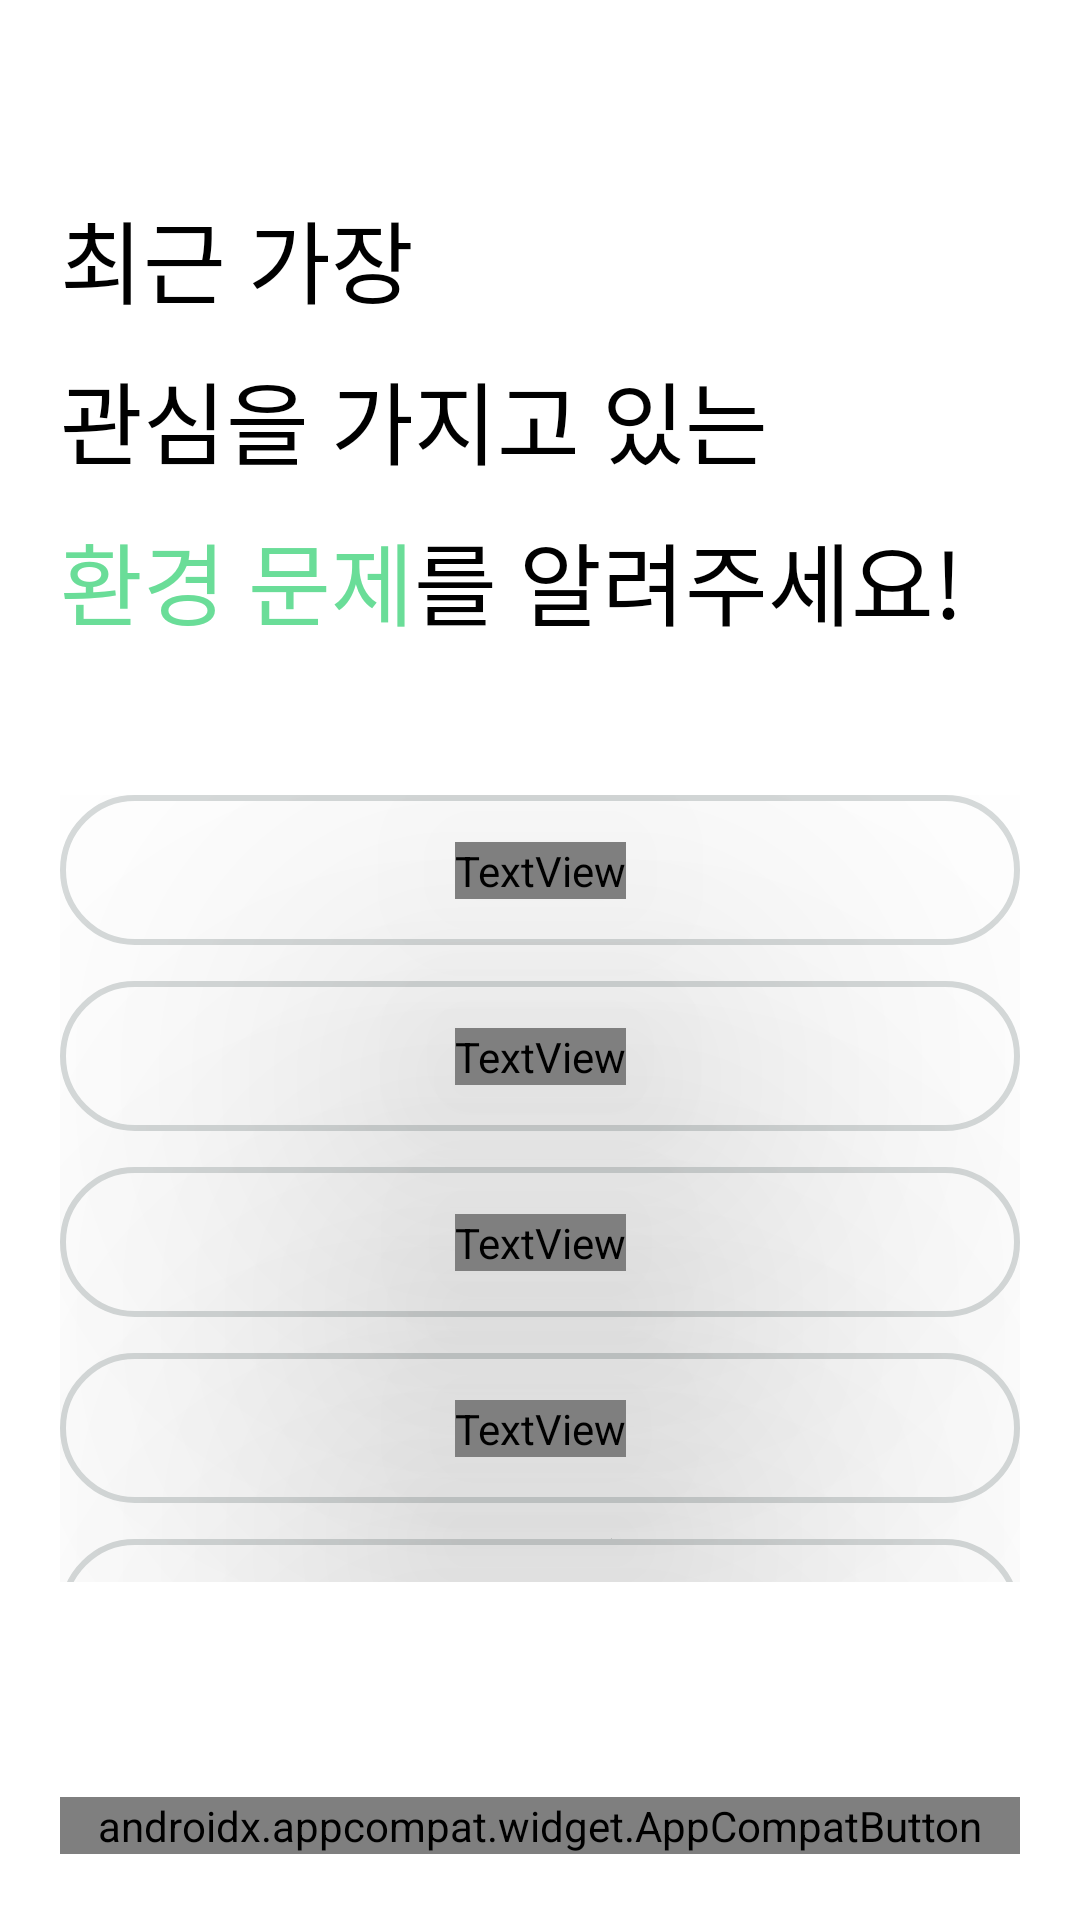

This screen was rendered from an Android layout file. Write that file and the resources it references.
<!-- AndroidManifest.xml: application theme Theme.Grew.white -->
<!-- res/layout/activity_choose_problem.xml -->
<?xml version="1.0" encoding="utf-8"?>
<androidx.constraintlayout.widget.ConstraintLayout xmlns:android="http://schemas.android.com/apk/res/android"
    xmlns:app="http://schemas.android.com/apk/res-auto"
    xmlns:tools="http://schemas.android.com/tools"
    android:layout_width="match_parent"
    android:layout_height="match_parent"
    android:background="@color/white"
    tools:context=".src.login.ChooseProblemActivity">

    <TextView
        android:id="@+id/textView4"
        style="@style/titleText"
        android:layout_width="wrap_content"
        android:layout_height="wrap_content"
        android:layout_marginTop="64dp"
        android:layout_marginLeft="20dp"
        android:text="최근 가장"
        android:textColor="@color/black"
        app:layout_constraintStart_toStartOf="parent"
        app:layout_constraintTop_toTopOf="parent" />

    <TextView
        android:id="@+id/textView5"
        style="@style/titleText"
        android:layout_width="wrap_content"
        android:layout_height="wrap_content"
        android:layout_marginLeft="20dp"
        android:layout_marginTop="10dp"
        android:text="관심을 가지고 있는"
        android:textColor="@color/black"
        app:layout_constraintStart_toStartOf="parent"
        app:layout_constraintTop_toBottomOf="@+id/textView4" />

    <TextView
        android:id="@+id/textView7"
        style="@style/titleText"
        android:layout_width="wrap_content"
        android:layout_height="wrap_content"
        android:text="를 알려주세요!"
        android:textColor="@color/black"
        app:layout_constraintBottom_toBottomOf="@+id/textView6"
        app:layout_constraintStart_toEndOf="@+id/textView6"
        app:layout_constraintTop_toTopOf="@+id/textView6" />

    <TextView
        android:id="@+id/textView6"
        style="@style/titleText"
        android:layout_width="wrap_content"
        android:layout_height="wrap_content"
        android:layout_marginLeft="20dp"
        android:text="환경 문제"
        android:layout_marginTop="10dp"
        android:textColor="@color/grew_green"
        app:layout_constraintStart_toStartOf="parent"
        app:layout_constraintTop_toBottomOf="@+id/textView5" />

    <androidx.constraintlayout.widget.ConstraintLayout
        android:id="@+id/constraintlayout1"
        android:layout_width="match_parent"
        android:layout_height="0dp"
        android:layout_marginTop="50dp"
        android:layout_marginHorizontal="20dp"
        app:layout_constraintEnd_toEndOf="parent"
        app:layout_constraintHeight_percent="0.41"
        app:layout_constraintStart_toStartOf="parent"
        app:layout_constraintTop_toBottomOf="@+id/textView6">

        <androidx.appcompat.widget.AppCompatButton
            android:id="@+id/btnTrash"
            android:clickable="true"
            android:layout_width="match_parent"
            android:layout_height="wrap_content"
            android:background="@drawable/ic_login_unclick"
            app:layout_constraintEnd_toEndOf="parent"
            app:layout_constraintStart_toStartOf="parent"
            app:layout_constraintTop_toTopOf="parent"
            tools:ignore="SpeakableTextPresentCheck" />

        <TextView
            android:id="@+id/tvTrash"
            android:layout_width="wrap_content"
            android:layout_height="wrap_content"
            android:fontFamily="@font/nanum_squared_round_b"
            android:text="쓰레기 처리"
            android:textColor="@color/gray"
            android:textSize="16dp"
            android:translationZ="90dp"
            app:layout_constraintBottom_toBottomOf="@+id/btnTrash"
            app:layout_constraintEnd_toEndOf="parent"
            app:layout_constraintStart_toStartOf="parent"
            app:layout_constraintTop_toTopOf="parent" />

        <androidx.appcompat.widget.AppCompatButton
            android:id="@+id/btnAirPolution"
            android:layout_width="match_parent"
            android:layout_height="wrap_content"
            android:layout_marginTop="12dp"
            android:clickable="true"
            android:background="@drawable/ic_login_unclick"
            app:layout_constraintEnd_toEndOf="parent"
            app:layout_constraintStart_toStartOf="parent"
            app:layout_constraintTop_toBottomOf="@+id/btnTrash"
            tools:ignore="SpeakableTextPresentCheck" />

        <TextView
            android:id="@+id/tvAirPolution"
            android:layout_width="wrap_content"
            android:layout_height="wrap_content"
            android:fontFamily="@font/nanum_squared_round_b"
            android:text="대기오염"
            android:textColor="@color/gray"
            android:textSize="16dp"
            android:translationZ="90dp"
            app:layout_constraintBottom_toBottomOf="@+id/btnAirPolution"
            app:layout_constraintEnd_toEndOf="parent"
            app:layout_constraintStart_toStartOf="parent"
            app:layout_constraintTop_toTopOf="@+id/btnAirPolution" />

        <androidx.appcompat.widget.AppCompatButton
            android:id="@+id/btnTempChange"
            android:layout_width="match_parent"
            android:layout_height="wrap_content"
            android:layout_marginTop="12dp"
            android:background="@drawable/ic_login_unclick"
            app:layout_constraintEnd_toEndOf="parent"
            app:layout_constraintStart_toStartOf="parent"
            app:layout_constraintTop_toBottomOf="@+id/btnAirPolution"
            tools:ignore="SpeakableTextPresentCheck" />

        <TextView
            android:id="@+id/tvTempChange"
            android:layout_width="wrap_content"
            android:layout_height="wrap_content"
            android:fontFamily="@font/nanum_squared_round_b"
            android:text="기후변화"
            android:textColor="@color/gray"
            android:textSize="16dp"
            android:translationZ="90dp"
            app:layout_constraintBottom_toBottomOf="@+id/btnTempChange"
            app:layout_constraintEnd_toEndOf="parent"
            app:layout_constraintStart_toStartOf="parent"
            app:layout_constraintTop_toTopOf="@+id/btnTempChange" />

        <androidx.appcompat.widget.AppCompatButton
            android:id="@+id/btnWaterPolution"
            android:layout_width="match_parent"
            android:layout_height="wrap_content"
            android:layout_marginTop="12dp"
            android:background="@drawable/ic_login_unclick"
            app:layout_constraintEnd_toEndOf="parent"
            app:layout_constraintStart_toStartOf="parent"
            app:layout_constraintTop_toBottomOf="@+id/btnTempChange"
            tools:ignore="SpeakableTextPresentCheck" />

        <TextView
            android:id="@+id/tvWaterPolution"
            android:layout_width="wrap_content"
            android:layout_height="wrap_content"
            android:fontFamily="@font/nanum_squared_round_b"
            android:text="수질 오염"
            android:textColor="@color/gray"
            android:textSize="16dp"
            android:translationZ="90dp"
            app:layout_constraintBottom_toBottomOf="@+id/btnWaterPolution"
            app:layout_constraintEnd_toEndOf="parent"
            app:layout_constraintStart_toStartOf="parent"
            app:layout_constraintTop_toTopOf="@+id/btnWaterPolution" />

        <androidx.appcompat.widget.AppCompatButton
            android:id="@+id/btnEcoSystem"
            android:layout_width="match_parent"
            android:layout_height="wrap_content"
            android:layout_marginTop="12dp"
            android:background="@drawable/ic_login_unclick"
            app:layout_constraintEnd_toEndOf="parent"
            app:layout_constraintStart_toStartOf="parent"
            app:layout_constraintTop_toBottomOf="@+id/btnWaterPolution"
            tools:ignore="SpeakableTextPresentCheck" />

        <TextView
            android:id="@+id/tvEcoSystem"
            android:layout_width="wrap_content"
            android:layout_height="wrap_content"
            android:fontFamily="@font/nanum_squared_round_b"
            android:text="생태계 보존"
            android:textColor="@color/gray"
            android:textSize="16dp"
            android:translationZ="90dp"
            app:layout_constraintBottom_toBottomOf="@+id/btnEcoSystem"
            app:layout_constraintEnd_toEndOf="parent"
            app:layout_constraintStart_toStartOf="parent"
            app:layout_constraintTop_toTopOf="@+id/btnEcoSystem" />

    </androidx.constraintlayout.widget.ConstraintLayout>

    <androidx.appcompat.widget.AppCompatButton
        android:id="@+id/btnProblemNext"
        android:layout_width="match_parent"
        android:layout_height="wrap_content"
        android:text="다음"
        android:layout_marginHorizontal="20dp"
        android:layout_marginBottom="22dp"
        android:textSize="18dp"
        android:fontFamily="@font/nanum_squared_round_b"
        android:background="@drawable/ic_login_next"
        app:layout_constraintBottom_toBottomOf="parent"
        app:layout_constraintEnd_toEndOf="parent"
        app:layout_constraintStart_toStartOf="parent" />
</androidx.constraintlayout.widget.ConstraintLayout>
<!-- resources referenced by this layout -->
<resources>
  <color name="black">#FF000000</color>
  <color name="gray">#AEB1B1</color>
  <color name="grew_green">#6ADD98</color>
  <color name="white">#FFFFFFFF</color>
  <!-- drawable ic_login_next (drawable) -->
  <vector xmlns:android="http://schemas.android.com/apk/res/android"
      android:width="320dp"
      android:height="60dp"
      android:viewportWidth="320"
      android:viewportHeight="60">
    <path
        android:pathData="M8,0L312,0A8,8 0,0 1,320 8L320,52A8,8 0,0 1,312 60L8,60A8,8 0,0 1,0 52L0,8A8,8 0,0 1,8 0z"
        android:fillColor="#6ADD98"/>
  </vector>
  <!-- drawable ic_login_unclick (drawable) -->
  <vector xmlns:android="http://schemas.android.com/apk/res/android"
      android:width="320dp"
      android:height="50dp"
      android:viewportWidth="320"
      android:viewportHeight="50">
    <path
        android:pathData="M25,1L295,1A24,24 0,0 1,319 25L319,25A24,24 0,0 1,295 49L25,49A24,24 0,0 1,1 25L1,25A24,24 0,0 1,25 1z"
        android:strokeWidth="2"
        android:fillColor="#ffffff"
        android:strokeColor="#D6DADA"/>
  </vector>
  <style name="titleText">
          <item name="android:textSize">30dp</item>
          <item name="fontFamily">@font/nanum_squared_round_extra_bold</item>
      </style>
  <style name="Theme.Grew.white" parent="Theme.Design.NoActionBar">
          
          <item name="colorPrimary">@color/grew_green</item>
          <item name="colorOnPrimary">@color/white</item>
          
          <item name="android:statusBarColor" tools:targetApi="l">@color/white</item>
          
          <item name="background">@color/white</item>
      </style>
</resources>
